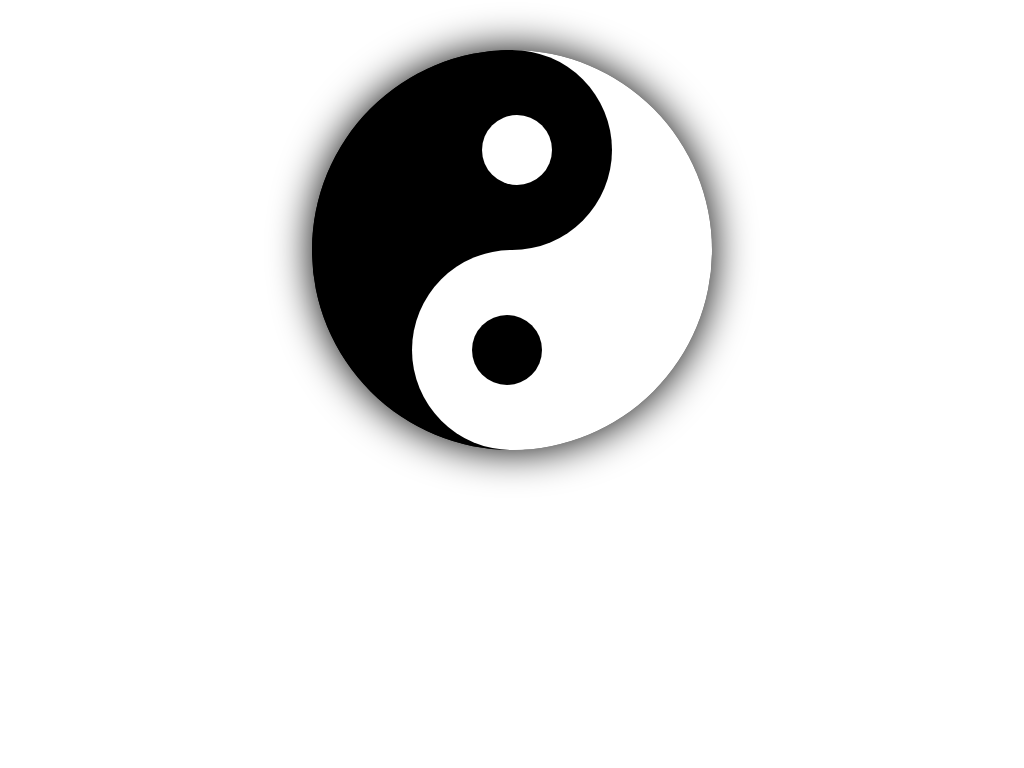

Give the HTML and CSS whose rendering is this image.

<!-- file: index.html -->
<!DOCTYPE html>
<html lang="en">
<head>
    <meta charset="UTF-8">
    <meta name="viewport" content="width=device-width, initial-scale=1.0">
    <meta http-equiv="X-UA-Compatible" content="ie=edge">
    <title>The Shapes of CSS</title>
    <link href="style.css" rel="stylesheet" type="text/css" />
</head>
<body>
<div class="taiji"> 
    <div class="circle-01"></div>
    <div class="circle-02"></div>
</div>
</body>
</html>

/* file: style.css */
.taiji{
    width: 400px;
    height: 400px;
    position: relative;
    margin: 50px auto;
    border-radius: 400px;    
    background-color: #000;
    box-shadow: 0 0 40px rgba(0,0,0,6);
}
.taiji:before,
.taiji:after{
   width: 200px;
   height: 400px;
   position: absolute;
   top: 0;
   display: block;
   content: "";
}
.taiji:before{
  left: 0;
  border-radius: 200px 0 0 200px;
  background-color: #000;}
.taiji:after{
  right: 0;
  border-radius: 0 200px 200px 0;
  background-color: #fff;
}
.circle-01,
.circle-02{
  width: 200px;
  height: 200px;
  position: absolute;
  z-index: 1;
  border-radius: 300px;
}
.circle-01{
  top: 0;
  left: 100px;
  background-color: #000;
}
.circle-02{
  bottom: 0;
  right: 100px;
  background-color: #fff;
}
.circle-01:after,
.circle-02:after{
   width: 70px;
   height: 70px;
   position: absolute;
   z-index: 2;
   display: block;
   content: "";
   border-radius: 70px;
}
.circle-01:after{
  bottom: 65px;
  left: 70px;
  background-color: #fff;
}
.circle-02:after{
  top: 65px;
  right: 70px;
  background-color: #000;
}
